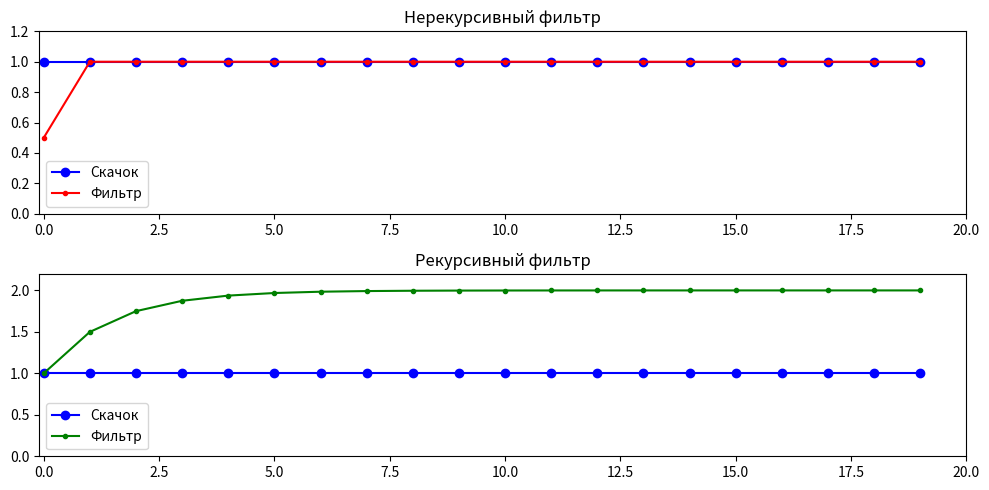

This chart was generated by the following Python code:
import numpy as np
import matplotlib.pyplot as plt

# Определяем единичный скачок длиной 20 отсчетов
n = 20
step = np.ones(n)  # единичный скачок: все значения равны 1

# Переходная характеристика нерекурсивного фильтра
def fir_step_response(step):
    h = np.zeros_like(step)
    # Первый отсчет: среднее между текущим скачком (1) и нулем перед ним
    h[0] = step[0] / 2
    # Цикл для всех остальных отсчетов
    for i in range(1, len(step)):
        h[i] = (step[i] + step[i - 1]) / 2
    return h

# Переходная характеристика рекурсивного фильтра
def iir_step_response(step, alpha=0.5):
    h = np.zeros_like(step)
    h[0] = step[0]  # стартовое значение
    for i in range(1, len(step)):
        h[i] = step[i] + alpha * h[i - 1]
    return h

# Получаем переходные характеристики для обоих фильтров
fir_response = fir_step_response(step)
iir_response = iir_step_response(step)

# Построим графики в одном окне
plt.figure(figsize=(10, 5))

# График для нерекурсивного фильтра
plt.subplot(2, 1, 1)
plt.title("Нерекурсивный фильтр")
plt.plot(step, 'bo-', label='Скачок')
plt.plot(fir_response, 'r.-', label='Фильтр')
plt.legend()
plt.axis([-0.1, len(step), 0, 1.2])

# График для рекурсивного фильтра
plt.subplot(2, 1, 2)
plt.title("Рекурсивный фильтр")
plt.plot(step, 'bo-', label='Скачок')
plt.plot(iir_response, 'g.-', label='Фильтр')
plt.legend()
plt.axis([-0.1, len(step), 0, 2.2])

# Проверяем корректность фильтров
assert step.shape[0] == 20, "Bad step shape"
assert fir_response[0] == 0.5 and (fir_response[1:] == 1).all(), "Bad FIR."
assert iir_response[0] == 1 and iir_response[1] == 1.5 and iir_response[2] == 1.75 and \
       iir_response.mean().round() == 2 and (iir_response < 2).all(), "Bad IIR."
print("All ok!")

# Отображаем графики
plt.tight_layout()
plt.show()
 